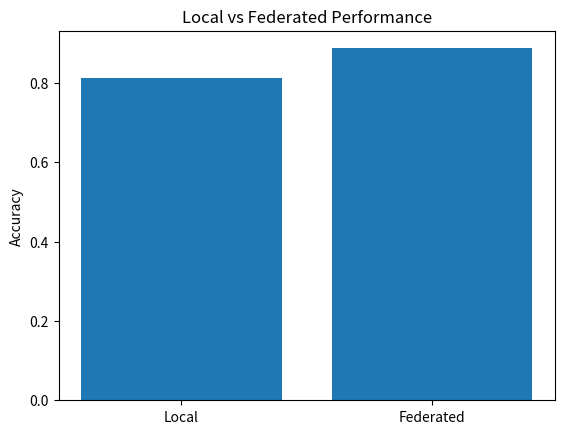

Reproduce this figure in Python.
import matplotlib.pyplot as plt

# YOUR RESULTS
local_acc = 0.8125
fed_acc = 0.8875   # best from your JSON

labels = ["Local", "Federated"]
values = [local_acc, fed_acc]

plt.figure()
plt.bar(labels, values)
plt.ylabel("Accuracy")
plt.title("Local vs Federated Performance")
plt.savefig("comparison.png")
plt.close()

print("Comparison graph saved!")
